Labelled photos from "CRC_NEW_DATASET", an image-classification folder in Aditya1Jhaveri/Colorectal-Cancer-Tissue-Classification. The possible labels are: ADI nlm, BACK nlm, DEB nlm, LYM nlm, MUC nlm, MUS nlm, NORM nlm, STR nlm, TUM nlm.

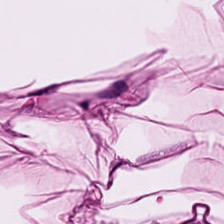
Label: ADI nlm

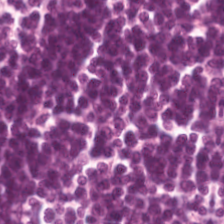
Label: LYM nlm

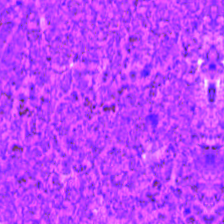
Label: DEB nlm

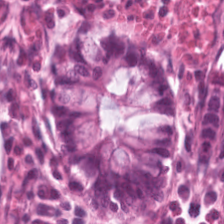
Label: NORM nlm

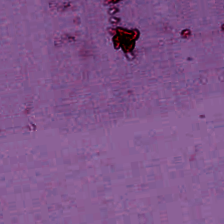
Label: BACK nlm

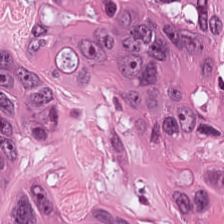
Label: TUM nlm
